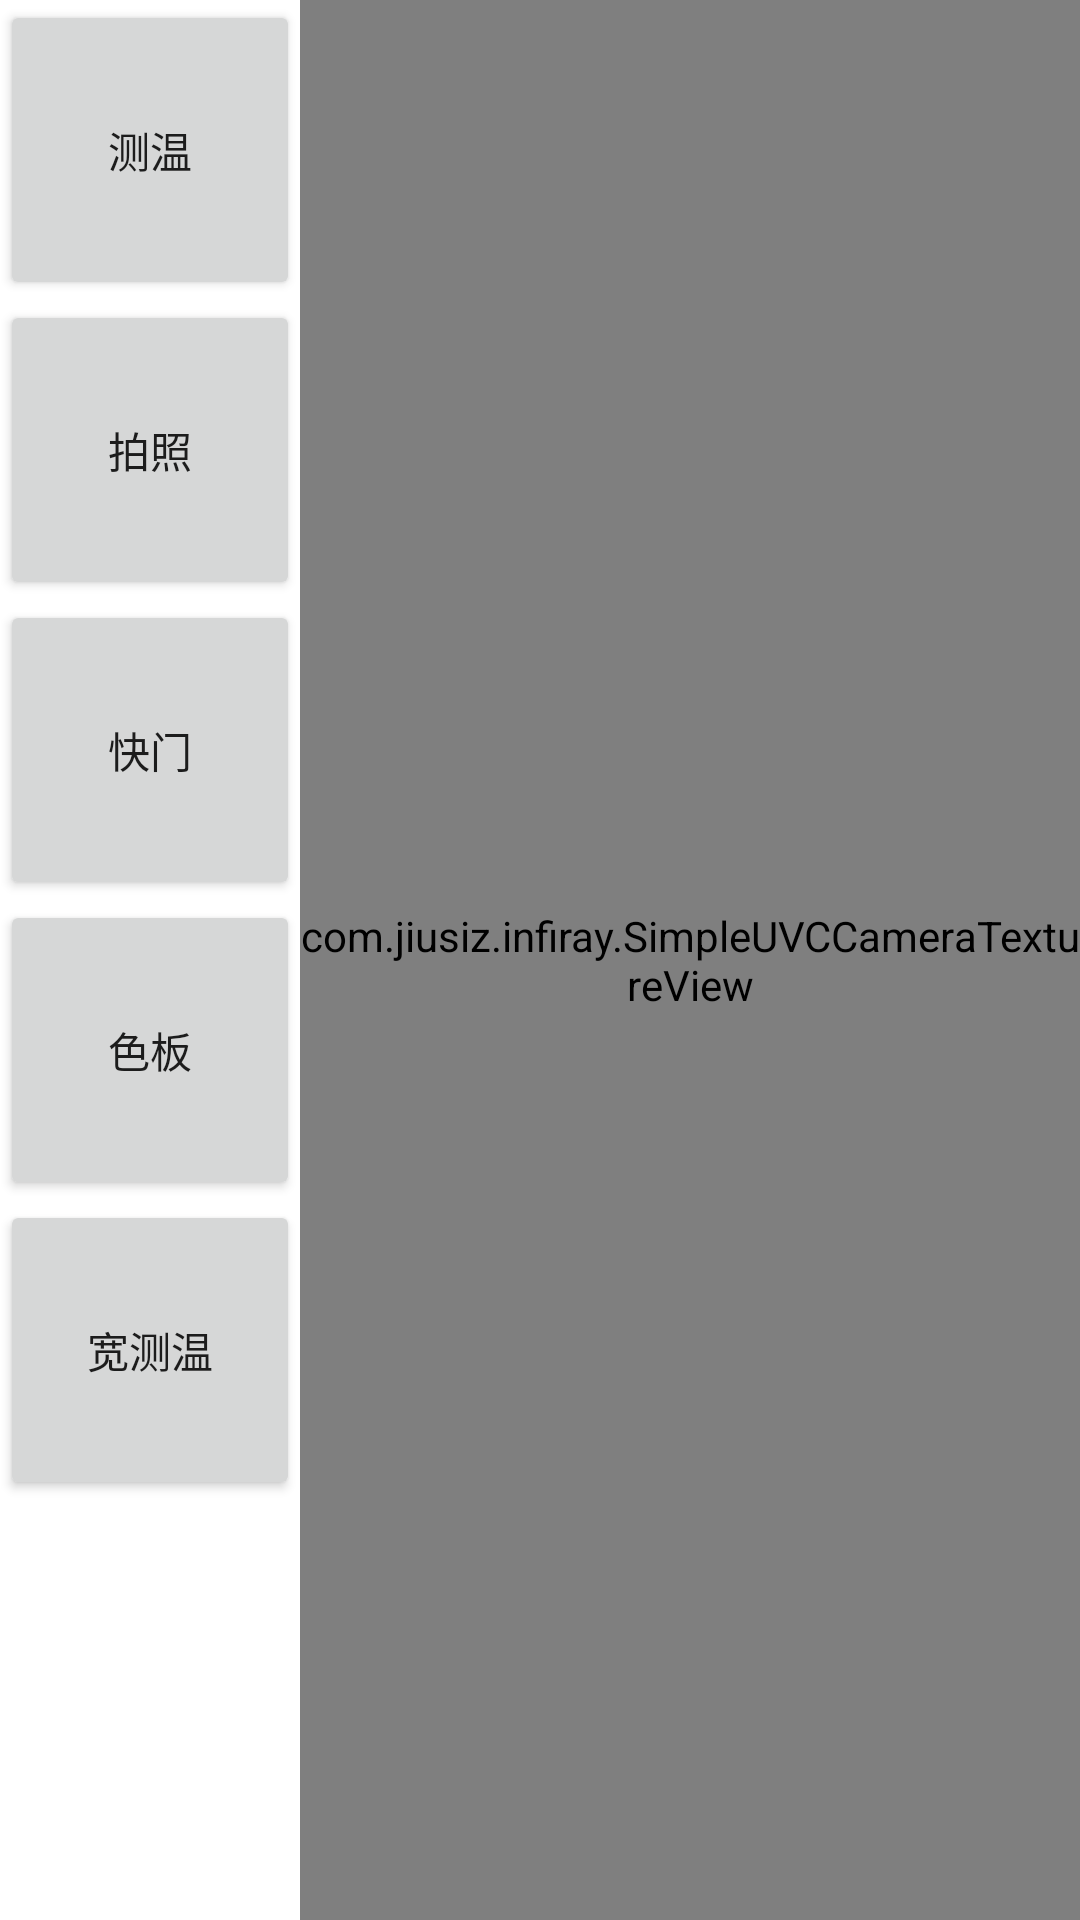

Layout XML and referenced resources for this Android screen:
<!-- AndroidManifest.xml: application theme Theme.Infiray -->
<!-- res/layout/activity_main.xml -->
<?xml version="1.0" encoding="utf-8"?>
<RelativeLayout xmlns:android="http://schemas.android.com/apk/res/android"
    android:layout_width="match_parent"
    android:layout_height="match_parent">

    <ScrollView
        android:id="@+id/toLeft"
        android:layout_width="100dp"
        android:layout_height="match_parent">

        <LinearLayout
            android:layout_width="wrap_content"
            android:layout_height="match_parent"
            android:orientation="vertical">

            

            <Button
                android:id="@+id/camera_button"
                android:layout_width="100dp"
                android:layout_height="100dp"
                android:keepScreenOn="true"
                android:scaleType="centerCrop"
                android:text="测温" />

            <Button
                android:id="@+id/getcapture_button"
                android:layout_width="100dp"
                android:layout_height="100dp"
                android:keepScreenOn="true"
                android:scaleType="centerCrop"
                android:text="拍照" />

            <Button
                android:id="@+id/shut_button"
                android:layout_width="100dp"
                android:layout_height="100dp"
                android:keepScreenOn="true"
                android:scaleType="centerCrop"
                android:text="快门" />

            <Button
                android:id="@+id/color_button"
                android:layout_width="100dp"
                android:layout_height="100dp"
                android:keepScreenOn="true"
                android:scaleType="centerCrop"
                android:text="色板" />
            <Button
                android:id="@+id/range_button"
                android:layout_width="100dp"
                android:layout_height="100dp"
                android:keepScreenOn="true"
                android:scaleType="centerCrop"
                android:text="宽测温" />
        </LinearLayout>
    </ScrollView>

    <RelativeLayout
        android:id="@+id/showQY"
        android:layout_width="wrap_content"
        android:layout_height="match_parent"
        android:layout_alignParentEnd="true"
        android:layout_toEndOf="@+id/toLeft">

        <com.example.infiray.SimpleUVCCameraTextureView
            android:id="@+id/camera_view123"
            android:layout_width="wrap_content"
            android:layout_height="match_parent" />

        <TextView
            android:id="@+id/tv_temp"
            android:layout_alignParentRight="true"
            android:layout_marginTop="10dp"
            android:layout_marginRight="10dp"
            android:textColor="#000"
            android:layout_width="wrap_content"
            android:layout_height="wrap_content" />
    </RelativeLayout>

</RelativeLayout>
<!-- resources referenced by this layout -->
<resources>
  <style name="Theme.Infiray" parent="Theme.MaterialComponents.DayNight.DarkActionBar">
          
          <item name="colorPrimary">@color/purple_500</item>
          <item name="colorPrimaryVariant">@color/purple_700</item>
          <item name="colorOnPrimary">@color/white</item>
          
          <item name="colorSecondary">@color/teal_200</item>
          <item name="colorSecondaryVariant">@color/teal_700</item>
          <item name="colorOnSecondary">@color/black</item>
          
          <item name="android:statusBarColor">?attr/colorPrimaryVariant</item>
          
      </style>
  <!-- not gathered from this repository: default colours our renderer supplied (Android Studio template values) -->
  <color name="purple_500">#FF6200EE</color>
  <color name="purple_700">#FF3700B3</color>
  <color name="teal_200">#FF03DAC5</color>
  <color name="teal_700">#FF018786</color>
  <color name="black">#FF000000</color>
  <color name="white">#FFFFFFFF</color>
</resources>
